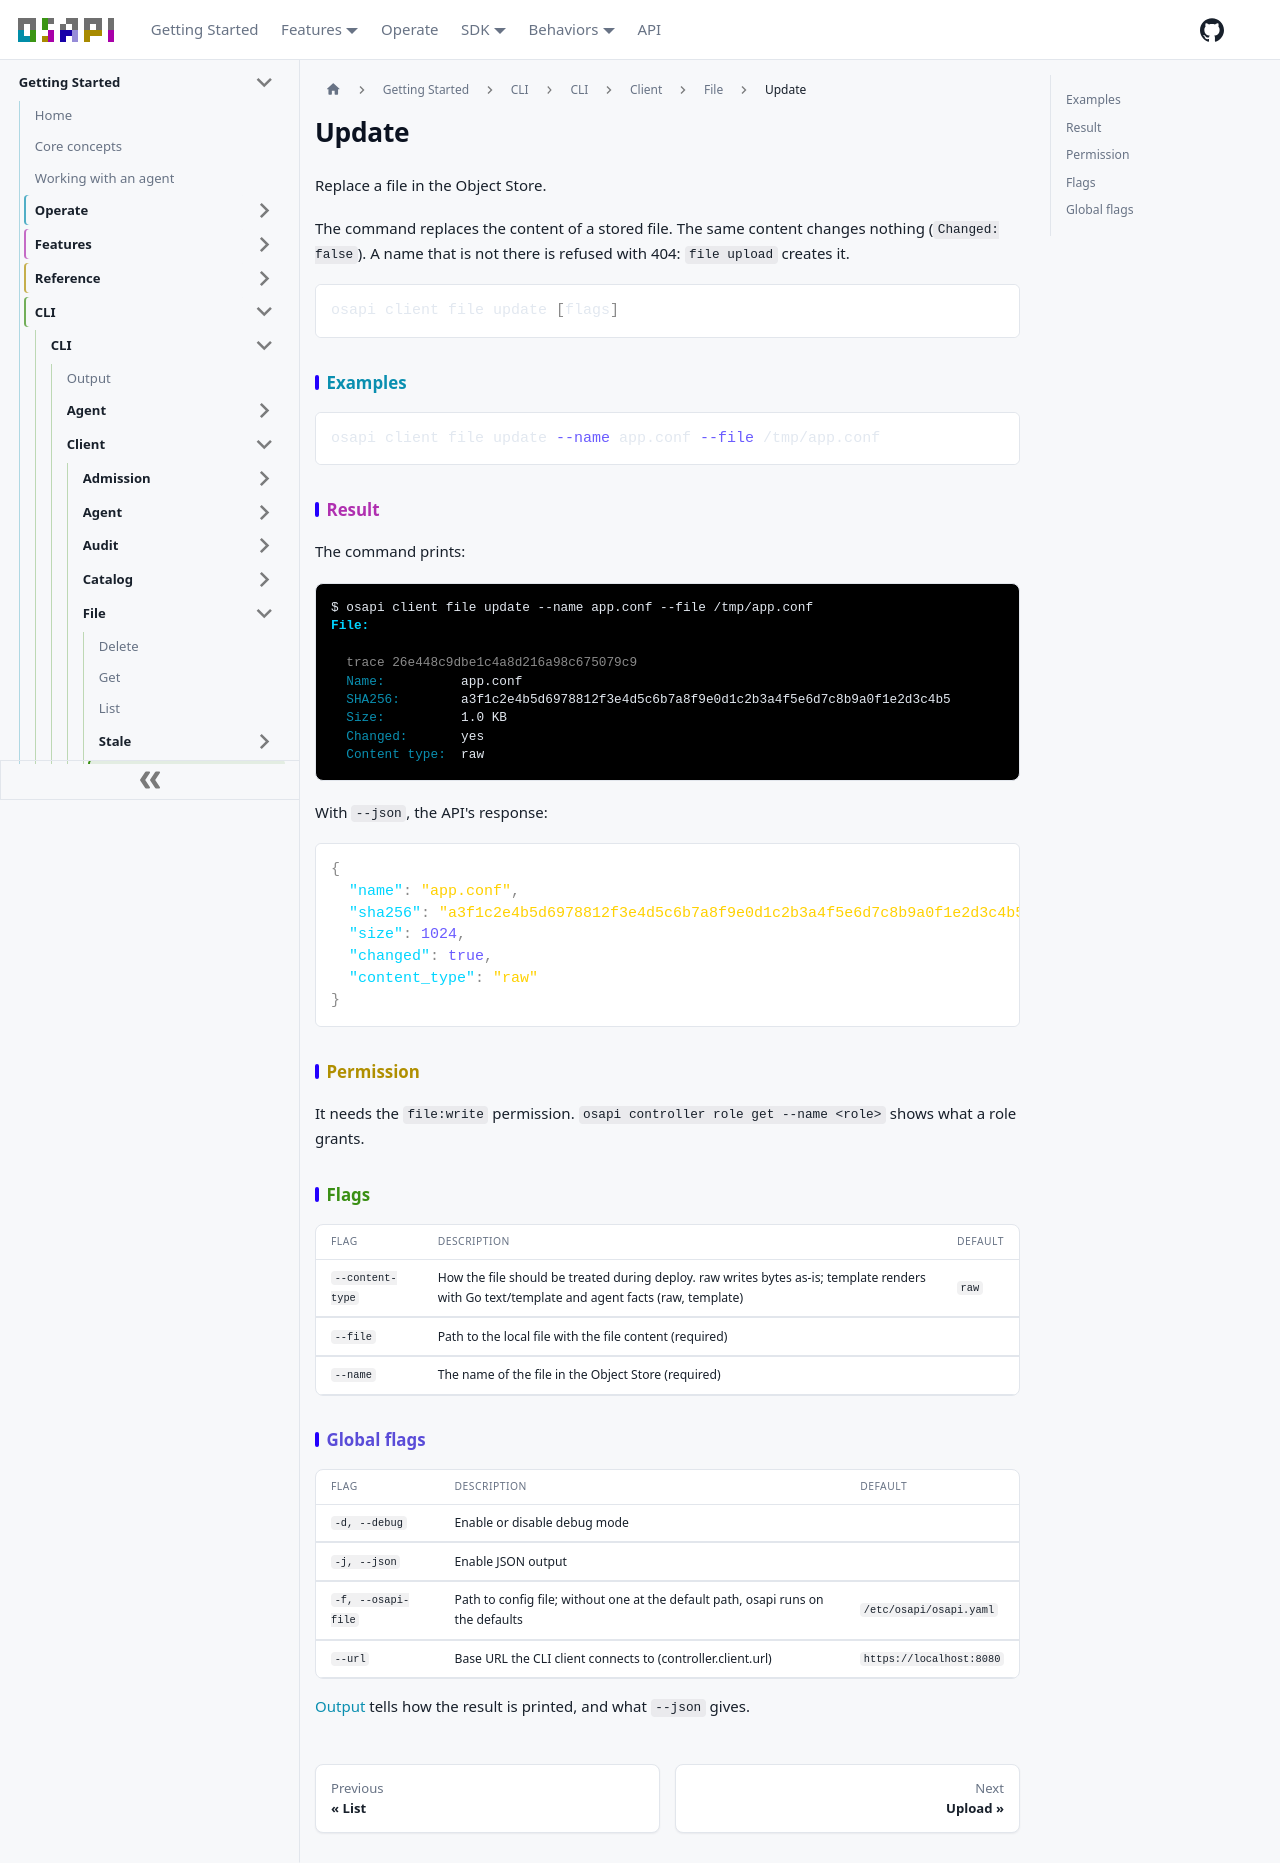

repository: osapi-io/osapi · page: sidebar/usage/cli/client/file/update.html · generator: docusaurus

# Update

Replace a file in the Object Store.

The command replaces the content of a stored file. The same content changes
nothing (`Changed: false`). A name that is not there is refused with 404:
`file upload` creates it.

```bash
osapi client file update [flags]
```

## Examples

```bash
osapi client file update --name app.conf --file /tmp/app.conf
```

## Result

The command prints:

```ansi
$ osapi client file update --name app.conf --file /tmp/app.conf
[1;38;2;0;213;255mFile:[0m

  [38;2;138;138;138mtrace 26e448c9dbe1c4a8d216a98c675079c9[0m
  [38;2;10;143;176mName:[0m          app.conf
  [38;2;10;143;176mSHA256:[0m        a3f1c2e4b5d6978812f3e4d5c6b7a8f9e0d1c2b3a4f5e6d7c8b9a0f1e2d3c4b5
  [38;2;10;143;176mSize:[0m          1.0 KB
  [38;2;10;143;176mChanged:[0m       yes
  [38;2;10;143;176mContent type:[0m  raw
```

With `--json`, the API's response:

```json
{
  "name": "app.conf",
  "sha256": "a3f1c2e4b5d6978812f3e4d5c6b7a8f9e0d1c2b3a4f5e6d7c8b9a0f1e2d3c4b5",
  "size": 1024,
  "changed": true,
  "content_type": "raw"
}
```

## Permission

It needs the `file:write` permission. `osapi controller role get --name <role>`
shows what a role grants.

## Flags

| Flag             | Description                                                                                                                                  | Default |
| ---------------- | -------------------------------------------------------------------------------------------------------------------------------------------- | ------- |
| `--content-type` | How the file should be treated during deploy. raw writes bytes as-is; template renders with Go text/template and agent facts (raw, template) | `raw`   |
| `--file`         | Path to the local file with the file content (required)                                                                                      |         |
| `--name`         | The name of the file in the Object Store (required)                                                                                          |         |

## Global flags

| Flag               | Description                                                                      | Default                  |
| ------------------ | -------------------------------------------------------------------------------- | ------------------------ |
| `-d, --debug`      | Enable or disable debug mode                                                     |                          |
| `-j, --json`       | Enable JSON output                                                               |                          |
| `-f, --osapi-file` | Path to config file; without one at the default path, osapi runs on the defaults | `/etc/osapi/osapi.yaml`  |
| `--url`            | Base URL the CLI client connects to (controller.client.url)                      | `https://localhost:8080` |

[Output](../../output.md) tells how the result is printed, and what `--json`
gives.
